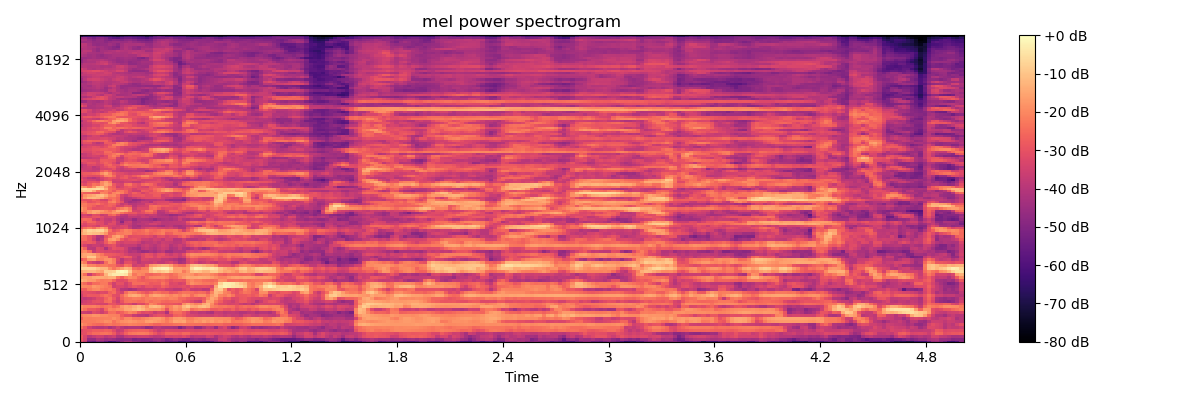

The table this chart was drawn from, first rows:
-3.030711174011230469e+01, -3.625336456298828125e+01, -5.298908615112304688e+01, -5.510120391845703125e+01, -4.874537658691406250e+01, -4.917945098876953125e+01, -5.434790802001953125e+01, -6.125079345703125000e+01, -5.918041992187500000e+01, -5.433282470703125000e+01, -4.756938171386718750e+01, -4.161182403564453125e+01, -4.155586242675781250e+01, -4.709122467041015625e+01, -4.883821105957031250e+01, -5.103042602539062500e+01, -5.129003906250000000e+01, -5.417521667480468750e+01, -5.157050323486328125e+01, -4.789747238159179688e+01, -5.088285827636718750e+01, -5.553003692626953125e+01, -5.600522613525390625e+01, -5.531883239746093750e+01
-2.820753097534179688e+01, -3.390179443359375000e+01, -4.624775695800781250e+01, -4.639563751220703125e+01, -4.151198196411132812e+01, -4.274486541748046875e+01, -4.558971786499023438e+01, -4.424203109741210938e+01, -4.587484359741210938e+01, -4.800223541259765625e+01, -4.834758758544921875e+01, -4.747859191894531250e+01, -4.733089447021484375e+01, -5.145724487304687500e+01, -4.972162628173828125e+01, -5.063568496704101562e+01, -5.042046356201171875e+01, -4.921881866455078125e+01, -4.597090148925781250e+01, -4.585363006591796875e+01, -4.788032531738281250e+01, -5.269831848144531250e+01, -5.048329544067382812e+01, -4.721735000610351562e+01
-2.725345802307128906e+01, -3.288292312622070312e+01, -3.967111968994140625e+01, -3.748305130004882812e+01, -3.500097656250000000e+01, -3.543492126464843750e+01, -3.893211364746093750e+01, -3.692424011230468750e+01, -3.550188064575195312e+01, -4.131794738769531250e+01, -4.196755981445312500e+01, -3.731211471557617188e+01, -3.596031188964843750e+01, -3.653360366821289062e+01, -3.546606826782226562e+01, -3.491841125488281250e+01, -3.503882217407226562e+01, -3.694828796386718750e+01, -3.916066741943359375e+01, -3.898146057128906250e+01, -3.712269210815429688e+01, -3.361504745483398438e+01, -3.468075180053710938e+01, -3.358257293701171875e+01
-3.066245651245117188e+01, -3.053173828125000000e+01, -2.725982284545898438e+01, -2.493671417236328125e+01, -2.484934616088867188e+01, -2.351260948181152344e+01, -2.330242729187011719e+01, -2.414965820312500000e+01, -2.783273315429687500e+01, -3.440999984741210938e+01, -3.183166694641113281e+01, -2.628046989440917969e+01, -2.328955650329589844e+01, -2.244008255004882812e+01, -2.185373497009277344e+01, -2.165504837036132812e+01, -2.234908676147460938e+01, -2.514107894897460938e+01, -2.874633216857910156e+01, -3.225490188598632812e+01, -3.054979705810546875e+01, -2.629021072387695312e+01, -2.628514289855957031e+01, -2.672418022155761719e+01
-3.190876579284667969e+01, -3.020500183105468750e+01, -2.937879562377929688e+01, -2.750523757934570312e+01, -2.780193901062011719e+01, -2.791551971435546875e+01, -2.666751861572265625e+01, -2.719569206237792969e+01, -3.157430458068847656e+01, -3.731230926513671875e+01, -3.576009368896484375e+01, -2.974412918090820312e+01, -2.751629257202148438e+01, -2.696147537231445312e+01, -2.637595939636230469e+01, -2.640405082702636719e+01, -2.664938354492187500e+01, -2.995267105102539062e+01, -3.360096359252929688e+01, -3.731076049804687500e+01, -3.479818725585937500e+01, -3.182368087768554688e+01, -3.246625518798828125e+01, -3.278540420532226562e+01
-2.333336830139160156e+01, -2.828219795227050781e+01, -3.527792739868164062e+01, -3.843939208984375000e+01, -3.982710266113281250e+01, -3.939130401611328125e+01, -3.836713409423828125e+01, -4.239655303955078125e+01, -3.924991607666015625e+01, -3.493258666992187500e+01, -3.927526473999023438e+01, -4.130640411376953125e+01, -4.036823272705078125e+01, -4.038386535644531250e+01, -4.034893035888671875e+01, -4.190010833740234375e+01, -4.707217788696289062e+01, -4.580936431884765625e+01, -4.024015808105468750e+01, -3.931335830688476562e+01, -4.171825408935546875e+01, -4.240286254882812500e+01, -4.212184143066406250e+01, -4.300976943969726562e+01
-1.828685951232910156e+01, -2.110796356201171875e+01, -2.288857269287109375e+01, -2.441539764404296875e+01, -2.541985702514648438e+01, -2.537416839599609375e+01, -2.366642570495605469e+01, -2.279980468750000000e+01, -2.421390533447265625e+01, -2.353079223632812500e+01, -2.206936645507812500e+01, -2.169770050048828125e+01, -2.080730056762695312e+01, -2.142355728149414062e+01, -2.216958427429199219e+01, -2.250684738159179688e+01, -2.241518592834472656e+01, -2.396324539184570312e+01, -2.611724853515625000e+01, -2.647511100769042969e+01, -2.489713287353515625e+01, -2.469759178161621094e+01, -2.440026092529296875e+01, -2.372518157958984375e+01
-2.199392509460449219e+01, -2.248010635375976562e+01, -2.214869308471679688e+01, -2.190176200866699219e+01, -2.094129562377929688e+01, -2.049238777160644531e+01, -1.863495254516601562e+01, -1.925246429443359375e+01, -2.389428329467773438e+01, -2.069064140319824219e+01, -1.897800827026367188e+01, -1.836462020874023438e+01, -1.735551452636718750e+01, -1.831385993957519531e+01, -1.942138099670410156e+01, -1.962635612487792969e+01, -1.607439422607421875e+01, -1.554795932769775391e+01, -1.677442169189453125e+01, -1.787095451354980469e+01, -1.947809410095214844e+01, -2.216298484802246094e+01, -1.921862602233886719e+01, -1.514402770996093750e+01
-2.663368606567382812e+01, -2.177470207214355469e+01, -2.213357353210449219e+01, -2.165617370605468750e+01, -2.131507492065429688e+01, -2.137014770507812500e+01, -2.106608772277832031e+01, -2.106798934936523438e+01, -1.897029495239257812e+01, -2.109511566162109375e+01, -2.424808311462402344e+01, -1.971455001831054688e+01, -1.957892990112304688e+01, -2.230217933654785156e+01, -2.297758674621582031e+01, -2.123262023925781250e+01, -1.958828735351562500e+01, -1.810099411010742188e+01, -1.688840484619140625e+01, -1.669806861877441406e+01, -1.878176498413085938e+01, -2.319502639770507812e+01, -2.043474388122558594e+01, -1.711217689514160156e+01
-2.163350677490234375e+01, -2.030066680908203125e+01, -1.950281906127929688e+01, -1.798905181884765625e+01, -1.832921791076660156e+01, -1.960110092163085938e+01, -1.967812919616699219e+01, -2.099781036376953125e+01, -2.119416999816894531e+01, -2.174366760253906250e+01, -2.796836853027343750e+01, -3.130836105346679688e+01, -3.154586982727050781e+01, -3.671944808959960938e+01, -3.866856765747070312e+01, -3.890557479858398438e+01, -4.058871459960937500e+01, -3.486398315429687500e+01, -3.145073509216308594e+01, -2.973216438293457031e+01, -3.020055770874023438e+01, -3.323749160766601562e+01, -3.269842529296875000e+01, -2.704103279113769531e+01
-3.484589385986328125e+01, -3.592462539672851562e+01, -3.692802429199218750e+01, -3.148495483398437500e+01, -3.308859252929687500e+01, -3.586689376831054688e+01, -3.164383888244628906e+01, -2.458678436279296875e+01, -2.427508163452148438e+01, -2.840003013610839844e+01, -2.666116714477539062e+01, -2.335751533508300781e+01, -2.055120658874511719e+01, -2.244048690795898438e+01, -2.815748405456542969e+01, -3.195341110229492188e+01, -3.089288330078125000e+01, -3.215249252319335938e+01, -3.660019683837890625e+01, -3.402458190917968750e+01, -3.457525634765625000e+01, -4.209183883666992188e+01, -2.792228889465332031e+01, -2.427556610107421875e+01
-2.055439758300781250e+01, -2.417169761657714844e+01, -2.827556228637695312e+01, -2.845731353759765625e+01, -3.047313690185546875e+01, -3.440913391113281250e+01, -2.533624649047851562e+01, -2.062013816833496094e+01, -2.127391815185546875e+01, -1.940336608886718750e+01, -1.886813354492187500e+01, -1.515192604064941406e+01, -1.499532413482666016e+01, -1.229181385040283203e+01, -1.008750343322753906e+01, -1.247942352294921875e+01, -1.630072593688964844e+01, -1.775448608398437500e+01, -1.818282699584960938e+01, -1.798238754272460938e+01, -2.110293579101562500e+01, -3.003439331054687500e+01, -2.094546699523925781e+01, -1.798773574829101562e+01
-1.884110450744628906e+01, -2.137286758422851562e+01, -2.176170539855957031e+01, -2.105232238769531250e+01, -2.270879745483398438e+01, -2.478211784362792969e+01, -2.339102554321289062e+01, -2.239139366149902344e+01, -2.595527458190917969e+01, -2.361167907714843750e+01, -1.767966461181640625e+01, -1.508673286437988281e+01, -1.641749572753906250e+01, -1.384217262268066406e+01, -1.155510520935058594e+01, -1.421121406555175781e+01, -1.882493782043457031e+01, -1.237219142913818359e+01, -1.118340873718261719e+01, -1.265044975280761719e+01, -1.641480827331542969e+01, -2.292080879211425781e+01, -2.077622222900390625e+01, -1.654573822021484375e+01
-3.358625793457031250e+01, -3.364007568359375000e+01, -3.242655563354492188e+01, -3.212607192993164062e+01, -3.374716186523437500e+01, -3.387017440795898438e+01, -3.409310531616210938e+01, -2.912633514404296875e+01, -2.996751785278320312e+01, -3.279594039916992188e+01, -3.291604232788085938e+01, -3.064996528625488281e+01, -3.230465316772460938e+01, -3.651472473144531250e+01, -3.174984741210937500e+01, -3.237959289550781250e+01, -2.750252914428710938e+01, -2.007257461547851562e+01, -2.259268569946289062e+01, -2.640258979797363281e+01, -2.850496864318847656e+01, -2.864367866516113281e+01, -2.856781578063964844e+01, -2.998709487915039062e+01
-3.760051345825195312e+01, -3.499143600463867188e+01, -3.372386169433593750e+01, -3.038654708862304688e+01, -2.998075103759765625e+01, -3.112062454223632812e+01, -2.517095184326171875e+01, -2.382193946838378906e+01, -3.154970169067382812e+01, -3.565132522583007812e+01, -2.963500976562500000e+01, -2.425977516174316406e+01, -2.349451255798339844e+01, -2.428866386413574219e+01, -2.558616065979003906e+01, -2.496720123291015625e+01, -2.204981422424316406e+01, -2.463850021362304688e+01, -2.289726829528808594e+01, -2.290491485595703125e+01, -2.523826980590820312e+01, -2.578999710083007812e+01, -2.502046775817871094e+01, -2.455759048461914062e+01
-3.677265167236328125e+01, -3.826373291015625000e+01, -3.661859130859375000e+01, -3.476975250244140625e+01, -3.131210899353027344e+01, -3.134756469726562500e+01, -2.626269531250000000e+01, -2.283226013183593750e+01, -2.833860015869140625e+01, -3.421881103515625000e+01, -2.698477554321289062e+01, -2.347938537597656250e+01, -2.323310279846191406e+01, -2.163734626770019531e+01, -2.202390480041503906e+01, -2.404964828491210938e+01, -2.165515899658203125e+01, -2.109982872009277344e+01, -2.217544174194335938e+01, -2.105258560180664062e+01, -2.154076766967773438e+01, -2.231096839904785156e+01, -2.067959976196289062e+01, -2.138308715820312500e+01
-3.480875396728515625e+01, -3.006529235839843750e+01, -2.819188117980957031e+01, -2.864014244079589844e+01, -2.869857406616210938e+01, -2.591149139404296875e+01, -2.346545410156250000e+01, -2.557028770446777344e+01, -3.053727912902832031e+01, -3.171348571777343750e+01, -2.548606872558593750e+01, -1.984027481079101562e+01, -1.482256603240966797e+01, -1.343689155578613281e+01, -1.483362483978271484e+01, -1.845203399658203125e+01, -2.280563354492187500e+01, -1.711804008483886719e+01, -1.467706012725830078e+01, -1.523977947235107422e+01, -1.675037765502929688e+01, -1.856510162353515625e+01, -2.081536483764648438e+01, -1.883838653564453125e+01
-3.273170471191406250e+01, -3.021840476989746094e+01, -3.102332305908203125e+01, -3.187326812744140625e+01, -3.346154785156250000e+01, -3.173975753784179688e+01, -3.240169906616210938e+01, -2.664269828796386719e+01, -2.455856704711914062e+01, -3.153512573242187500e+01, -3.477633666992187500e+01, -2.497190856933593750e+01, -1.995094490051269531e+01, -2.101989364624023438e+01, -2.425514411926269531e+01, -2.716795730590820312e+01, -2.910861396789550781e+01, -2.607597160339355469e+01, -2.235620117187500000e+01, -2.356306838989257812e+01, -2.574148559570312500e+01, -2.537657546997070312e+01, -2.956304359436035156e+01, -2.781405639648437500e+01
-2.679346847534179688e+01, -2.723090362548828125e+01, -2.245388031005859375e+01, -2.013008117675781250e+01, -1.940571594238281250e+01, -2.252039337158203125e+01, -2.382426071166992188e+01, -2.259779739379882812e+01, -2.563433456420898438e+01, -3.324095535278320312e+01, -3.949851989746093750e+01, -4.036060333251953125e+01, -4.307028198242187500e+01, -4.128261566162109375e+01, -3.746905136108398438e+01, -3.611019897460937500e+01, -3.557846832275390625e+01, -3.549203109741210938e+01, -3.647449493408203125e+01, -3.272486495971679688e+01, -3.285737609863281250e+01, -3.646748352050781250e+01, -3.631877136230468750e+01, -3.905700683593750000e+01
-1.976120376586914062e+01, -2.037230300903320312e+01, -2.066844177246093750e+01, -1.744551467895507812e+01, -1.868784332275390625e+01, -2.047344589233398438e+01, -2.202543258666992188e+01, -2.409819793701171875e+01, -3.495896148681640625e+01, -3.311305999755859375e+01, -3.304171752929687500e+01, -3.513919067382812500e+01, -3.174126052856445312e+01, -2.893711280822753906e+01, -3.107350921630859375e+01, -3.317593002319335938e+01, -2.947791671752929688e+01, -2.922959327697753906e+01, -3.105779647827148438e+01, -3.084403228759765625e+01, -2.650051689147949219e+01, -2.851581573486328125e+01, -3.163110351562500000e+01, -3.228583526611328125e+01
-2.210755538940429688e+01, -2.531030845642089844e+01, -2.907220649719238281e+01, -2.477992820739746094e+01, -2.466587638854980469e+01, -2.236631965637207031e+01, -2.232697486877441406e+01, -2.847788619995117188e+01, -3.492351531982421875e+01, -3.013157081604003906e+01, -3.010284996032714844e+01, -3.472596740722656250e+01, -3.112275505065917969e+01, -2.458267211914062500e+01, -2.495745086669921875e+01, -2.428168678283691406e+01, -2.601553153991699219e+01, -2.864403915405273438e+01, -2.763699722290039062e+01, -2.784839439392089844e+01, -2.331167030334472656e+01, -2.655305099487304688e+01, -3.268224334716796875e+01, -3.169735717773437500e+01
-1.275312995910644531e+01, -1.481978034973144531e+01, -1.714494705200195312e+01, -1.741753387451171875e+01, -2.066119575500488281e+01, -2.249895286560058594e+01, -2.161206436157226562e+01, -2.133713912963867188e+01, -2.611877059936523438e+01, -3.206627273559570312e+01, -3.194378089904785156e+01, -3.095530128479003906e+01, -2.553724098205566406e+01, -2.473501205444335938e+01, -2.682987785339355469e+01, -2.750877380371093750e+01, -2.674664688110351562e+01, -2.652556228637695312e+01, -2.590208625793457031e+01, -2.697790145874023438e+01, -2.544076919555664062e+01, -2.787386131286621094e+01, -3.065348625183105469e+01, -2.875448036193847656e+01
-1.670604896545410156e+01, -1.621488952636718750e+01, -1.632360076904296875e+01, -1.455339717864990234e+01, -1.390972709655761719e+01, -1.424224853515625000e+01, -1.520711898803710938e+01, -1.323855686187744141e+01, -1.322052955627441406e+01, -2.242108917236328125e+01, -2.668565940856933594e+01, -2.169652175903320312e+01, -1.883769989013671875e+01, -2.048735809326171875e+01, -2.479023742675781250e+01, -2.888060760498046875e+01, -2.388093566894531250e+01, -2.049670600891113281e+01, -1.993776893615722656e+01, -1.919602775573730469e+01, -1.908289718627929688e+01, -2.123998832702636719e+01, -2.476774978637695312e+01, -2.432277679443359375e+01
-1.822660255432128906e+01, -2.414459991455078125e+01, -3.677576446533203125e+01, -2.963098907470703125e+01, -2.587492942810058594e+01, -2.297799301147460938e+01, -1.251511955261230469e+01, -5.967451095581054688e+00, -3.438282012939453125e+00, -2.991287231445312500e+00, -3.100210189819335938e+00, -4.907516479492187500e+00, -1.379540729522705078e+01, -2.291539192199707031e+01, -1.955117607116699219e+01, -2.101867103576660156e+01, -2.540231513977050781e+01, -2.644683456420898438e+01, -2.482421684265136719e+01, -2.418457603454589844e+01, -2.186970138549804688e+01, -2.293986320495605469e+01, -2.517426872253417969e+01, -2.293927764892578125e+01
-1.434415149688720703e+01, -1.288866996765136719e+01, -1.217350578308105469e+01, -1.185330581665039062e+01, -1.412515068054199219e+01, -1.578245544433593750e+01, -8.270116806030273438e+00, -8.378961563110351562e+00, -7.351779937744140625e+00, -2.172252655029296875e+00, 0.000000000000000000e+00, -1.399057388305664062e+00, -8.762319564819335938e+00, -1.881625747680664062e+01, -2.024405097961425781e+01, -1.949390411376953125e+01, -1.922189712524414062e+01, -1.126560783386230469e+01, -8.320003509521484375e+00, -1.043522453308105469e+01, -8.532449722290039062e+00, -7.122125625610351562e+00, -1.146819782257080078e+01, -1.615874099731445312e+01
-6.456386566162109375e+00, -7.244729995727539062e+00, -7.174715042114257812e+00, -7.216035842895507812e+00, -9.946744918823242188e+00, -1.209115028381347656e+01, -1.246695613861083984e+01, -1.898363494873046875e+01, -2.327112388610839844e+01, -1.900930976867675781e+01, -1.580779266357421875e+01, -1.192722988128662109e+01, -1.398284912109375000e+01, -2.493537521362304688e+01, -2.676342201232910156e+01, -2.178529357910156250e+01, -2.112152099609375000e+01, -9.462783813476562500e+00, -4.098733901977539062e+00, -3.085102081298828125e+00, -1.558610916137695312e+00, -1.665857315063476562e+00, -6.372653961181640625e+00, -1.615078735351562500e+01
-1.127344799041748047e+01, -1.434103012084960938e+01, -2.001504135131835938e+01, -2.082118797302246094e+01, -2.314717483520507812e+01, -2.193022537231445312e+01, -2.214586067199707031e+01, -2.430990600585937500e+01, -2.429308700561523438e+01, -2.918928718566894531e+01, -3.093316078186035156e+01, -2.357909393310546875e+01, -2.522221755981445312e+01, -3.536067199707031250e+01, -3.353121185302734375e+01, -3.498168945312500000e+01, -2.854154777526855469e+01, -1.775876617431640625e+01, -1.573405075073242188e+01, -1.389883232116699219e+01, -1.195575332641601562e+01, -1.247605991363525391e+01, -1.602159500122070312e+01, -2.270663452148437500e+01
-1.868411254882812500e+01, -2.166623497009277344e+01, -3.242631912231445312e+01, -3.555335998535156250e+01, -3.789073944091796875e+01, -3.545237350463867188e+01, -2.407393455505371094e+01, -1.793034934997558594e+01, -2.128886413574218750e+01, -3.454934692382812500e+01, -3.932978057861328125e+01, -3.098928070068359375e+01, -3.037947463989257812e+01, -3.463375091552734375e+01, -3.931859588623046875e+01, -3.613714218139648438e+01, -3.601272583007812500e+01, -3.686309051513671875e+01, -3.465770721435546875e+01, -3.779939270019531250e+01, -3.807770919799804688e+01, -3.530378723144531250e+01, -3.333169174194335938e+01, -3.657329177856445312e+01
-2.835873794555664062e+01, -2.495829200744628906e+01, -1.688942718505859375e+01, -1.583965587615966797e+01, -2.150815963745117188e+01, -2.108310127258300781e+01, -1.815694427490234375e+01, -1.805092239379882812e+01, -2.216840553283691406e+01, -3.230739212036132812e+01, -3.983110809326171875e+01, -3.455382919311523438e+01, -3.363155746459960938e+01, -3.759510803222656250e+01, -3.956060028076171875e+01, -3.323719787597656250e+01, -3.391520309448242188e+01, -3.544786071777343750e+01, -3.536749267578125000e+01, -3.528686904907226562e+01, -3.807532501220703125e+01, -3.839924621582031250e+01, -3.943352890014648438e+01, -4.150065231323242188e+01
-1.540667915344238281e+01, -1.580408859252929688e+01, -9.329317092895507812e+00, -9.331167221069335938e+00, -1.791581153869628906e+01, -2.038333129882812500e+01, -2.029957962036132812e+01, -2.934466171264648438e+01, -3.137810134887695312e+01, -3.261817550659179688e+01, -2.969187355041503906e+01, -2.708051300048828125e+01, -2.836326789855957031e+01, -3.550309753417968750e+01, -3.967255020141601562e+01, -3.284486389160156250e+01, -2.915008544921875000e+01, -2.930001068115234375e+01, -3.317862701416015625e+01, -2.996356582641601562e+01, -3.186315536499023438e+01, -3.190480613708496094e+01, -3.291867065429687500e+01, -3.359999084472656250e+01
-1.669062042236328125e+01, -1.509444904327392578e+01, -1.392919540405273438e+01, -1.551457214355468750e+01, -1.943246650695800781e+01, -2.296665573120117188e+01, -2.726764297485351562e+01, -2.794410133361816406e+01, -2.857192993164062500e+01, -2.977577400207519531e+01, -3.121791839599609375e+01, -3.393740081787109375e+01, -3.634141921997070312e+01, -3.655279922485351562e+01, -3.680822753906250000e+01, -3.270912170410156250e+01, -2.950345802307128906e+01, -3.104244232177734375e+01, -3.428891372680664062e+01, -3.051863098144531250e+01, -2.994579696655273438e+01, -3.421315002441406250e+01, -3.666535186767578125e+01, -3.369276046752929688e+01
-2.091443634033203125e+01, -1.911288452148437500e+01, -2.472895240783691406e+01, -3.695227813720703125e+01, -3.234061050415039062e+01, -3.223997116088867188e+01, -3.384930419921875000e+01, -3.292125701904296875e+01, -3.398609161376953125e+01, -3.487937927246093750e+01, -3.320009994506835938e+01, -3.612383651733398438e+01, -4.119294357299804688e+01, -3.988445281982421875e+01, -4.274367141723632812e+01, -4.580603027343750000e+01, -4.438012695312500000e+01, -4.127065277099609375e+01, -4.366611480712890625e+01, -4.024356842041015625e+01, -3.811394119262695312e+01, -4.428677368164062500e+01, -4.465229797363281250e+01, -4.078958892822265625e+01
-2.150939369201660156e+01, -2.611977195739746094e+01, -3.862610244750976562e+01, -3.908716583251953125e+01, -3.209260940551757812e+01, -3.349004364013671875e+01, -4.199645614624023438e+01, -3.429422378540039062e+01, -2.976696586608886719e+01, -3.115367126464843750e+01, -3.130051612854003906e+01, -3.561608886718750000e+01, -4.097363281250000000e+01, -4.286222076416015625e+01, -4.527973937988281250e+01, -3.891827392578125000e+01, -3.710477447509765625e+01, -3.987459564208984375e+01, -4.168537902832031250e+01, -3.790991973876953125e+01, -3.566785049438476562e+01, -3.747423934936523438e+01, -4.247681045532226562e+01, -4.037164306640625000e+01
-3.034869575500488281e+01, -3.426639938354492188e+01, -3.782388687133789062e+01, -3.603305816650390625e+01, -3.644936370849609375e+01, -3.797933578491210938e+01, -3.378345489501953125e+01, -3.129549789428710938e+01, -2.991624641418457031e+01, -3.499408721923828125e+01, -3.755660247802734375e+01, -3.642464828491210938e+01, -3.691272735595703125e+01, -3.707725906372070312e+01, -4.092972183227539062e+01, -3.743035507202148438e+01, -3.534715270996093750e+01, -3.794126510620117188e+01, -3.970108032226562500e+01, -3.688441467285156250e+01, -3.414077758789062500e+01, -3.562619018554687500e+01, -4.043990325927734375e+01, -3.812307357788085938e+01
-2.782909965515136719e+01, -2.924964332580566406e+01, -2.787585449218750000e+01, -2.985924720764160156e+01, -3.630132293701171875e+01, -3.474732208251953125e+01, -2.809077453613281250e+01, -2.203534317016601562e+01, -2.473906707763671875e+01, -3.288421249389648438e+01, -3.483145141601562500e+01, -3.299061584472656250e+01, -3.308129119873046875e+01, -3.289883804321289062e+01, -3.501781463623046875e+01, -3.973089599609375000e+01, -3.806538009643554688e+01, -3.816867828369140625e+01, -3.651609802246093750e+01, -3.856902313232421875e+01, -3.532715225219726562e+01, -3.631349563598632812e+01, -3.719080734252929688e+01, -3.928860473632812500e+01
-2.494128799438476562e+01, -2.449829673767089844e+01, -2.844918823242187500e+01, -3.481319046020507812e+01, -4.260115814208984375e+01, -3.886735534667968750e+01, -2.700793075561523438e+01, -1.739034271240234375e+01, -1.545416927337646484e+01, -1.946032714843750000e+01, -2.775188446044921875e+01, -3.212623214721679688e+01, -2.996554756164550781e+01, -2.887794113159179688e+01, -3.106118011474609375e+01, -3.515293884277343750e+01, -3.536384201049804688e+01, -3.698709106445312500e+01, -3.437240219116210938e+01, -3.512317657470703125e+01, -3.793367004394531250e+01, -3.381686782836914062e+01, -3.435070037841796875e+01, -4.026895523071289062e+01
-2.312981796264648438e+01, -2.464408874511718750e+01, -2.894879531860351562e+01, -3.332961273193359375e+01, -4.081617355346679688e+01, -4.082547378540039062e+01, -2.996563529968261719e+01, -2.527923011779785156e+01, -1.735328674316406250e+01, -1.469478225708007812e+01, -1.857788276672363281e+01, -2.629729843139648438e+01, -3.172491073608398438e+01, -3.076890182495117188e+01, -3.039125823974609375e+01, -3.150076293945312500e+01, -3.034299087524414062e+01, -3.192925262451171875e+01, -3.536199188232421875e+01, -3.102864456176757812e+01, -3.004612541198730469e+01, -3.389160156250000000e+01, -3.163964843750000000e+01, -3.176134490966796875e+01
-1.591155338287353516e+01, -1.229644966125488281e+01, -9.978778839111328125e+00, -1.095532417297363281e+01, -1.126822566986083984e+01, -1.321204757690429688e+01, -1.798632049560546875e+01, -2.661802291870117188e+01, -2.621446418762207031e+01, -2.248056030273437500e+01, -2.253723335266113281e+01, -2.120298576354980469e+01, -2.140038299560546875e+01, -2.670840644836425781e+01, -2.565479278564453125e+01, -2.523387527465820312e+01, -2.355102157592773438e+01, -2.639974212646484375e+01, -2.455822372436523438e+01, -2.319356155395507812e+01, -2.141626930236816406e+01, -2.765698051452636719e+01, -2.709557533264160156e+01, -2.303182601928710938e+01
-1.808093452453613281e+01, -1.086792564392089844e+01, -7.461801528930664062e+00, -8.289798736572265625e+00, -7.118078231811523438e+00, -7.057132720947265625e+00, -1.233543777465820312e+01, -2.375919723510742188e+01, -3.014076042175292969e+01, -2.792154121398925781e+01, -2.378815269470214844e+01, -2.079647254943847656e+01, -2.201025581359863281e+01, -2.528302192687988281e+01, -2.643677520751953125e+01, -2.473855781555175781e+01, -2.184391021728515625e+01, -2.492285537719726562e+01, -2.582527160644531250e+01, -2.436976051330566406e+01, -2.159100341796875000e+01, -2.374326133728027344e+01, -2.370254516601562500e+01, -2.271487808227539062e+01
-2.819954109191894531e+01, -2.423316955566406250e+01, -2.186895179748535156e+01, -2.489627456665039062e+01, -1.906750297546386719e+01, -1.618637275695800781e+01, -1.996509170532226562e+01, -3.193679809570312500e+01, -3.631807708740234375e+01, -3.431689453125000000e+01, -3.328902053833007812e+01, -3.155673980712890625e+01, -3.602879714965820312e+01, -4.182218170166015625e+01, -4.046224212646484375e+01, -3.650844192504882812e+01, -3.292144012451171875e+01, -3.142563819885253906e+01, -3.177607345581054688e+01, -3.400513076782226562e+01, -3.442060470581054688e+01, -3.567019653320312500e+01, -3.416556930541992188e+01, -3.717605209350585938e+01
-3.393630599975585938e+01, -3.329138565063476562e+01, -3.117604827880859375e+01, -3.252616119384765625e+01, -3.513861083984375000e+01, -3.113592529296875000e+01, -3.070498466491699219e+01, -3.322364044189453125e+01, -3.430505752563476562e+01, -3.575374603271484375e+01, -3.272846984863281250e+01, -3.266949844360351562e+01, -3.832003021240234375e+01, -4.232530212402343750e+01, -4.374168395996093750e+01, -3.966061401367187500e+01, -3.975990676879882812e+01, -4.023600769042968750e+01, -4.054184722900390625e+01, -4.220373916625976562e+01, -4.365321350097656250e+01, -3.963636779785156250e+01, -3.867597579956054688e+01, -4.200611877441406250e+01
-3.028921318054199219e+01, -3.280546951293945312e+01, -2.974576568603515625e+01, -2.914874839782714844e+01, -3.163736724853515625e+01, -3.178520202636718750e+01, -3.631792449951171875e+01, -3.137911605834960938e+01, -3.156963729858398438e+01, -3.816860198974609375e+01, -4.024358749389648438e+01, -3.561581420898437500e+01, -3.665878677368164062e+01, -4.147024536132812500e+01, -3.916096496582031250e+01, -3.912259674072265625e+01, -3.750175094604492188e+01, -3.464741516113281250e+01, -3.462676239013671875e+01, -3.670615386962890625e+01, -3.933672332763671875e+01, -3.919984436035156250e+01, -3.903433609008789062e+01, -3.873973083496093750e+01
-2.641483306884765625e+01, -2.956210136413574219e+01, -2.535591506958007812e+01, -2.657430648803710938e+01, -3.155563735961914062e+01, -3.210449218750000000e+01, -3.640355300903320312e+01, -3.518441772460937500e+01, -3.135398292541503906e+01, -3.759479141235351562e+01, -4.794763946533203125e+01, -3.679400253295898438e+01, -3.524993133544921875e+01, -4.207827758789062500e+01, -4.118037033081054688e+01, -3.846678924560546875e+01, -3.882375717163085938e+01, -4.004828262329101562e+01, -3.671156311035156250e+01, -3.582052612304687500e+01, -3.920547866821289062e+01, -3.928064727783203125e+01, -3.857745361328125000e+01, -3.812277603149414062e+01
-2.621216964721679688e+01, -2.463267135620117188e+01, -2.539647674560546875e+01, -3.325634765625000000e+01, -3.751670074462890625e+01, -3.337009429931640625e+01, -3.713726043701171875e+01, -3.783673095703125000e+01, -3.428168106079101562e+01, -4.003619003295898438e+01, -4.420611572265625000e+01, -4.176610565185546875e+01, -4.122715759277343750e+01, -4.611907196044921875e+01, -4.113558959960937500e+01, -4.128628158569335938e+01, -4.202795791625976562e+01, -4.371961212158203125e+01, -4.773184204101562500e+01, -4.405457305908203125e+01, -4.194017410278320312e+01, -4.116395568847656250e+01, -4.268721771240234375e+01, -4.076919174194335938e+01
-3.322463989257812500e+01, -3.166573524475097656e+01, -3.205406188964843750e+01, -2.951399993896484375e+01, -2.908209991455078125e+01, -3.179539871215820312e+01, -3.479553604125976562e+01, -3.404689788818359375e+01, -3.420441436767578125e+01, -3.838179016113281250e+01, -4.119121932983398438e+01, -4.115740203857421875e+01, -3.780311203002929688e+01, -3.792356872558593750e+01, -3.892953109741210938e+01, -3.577677536010742188e+01, -3.668388366699218750e+01, -3.996854782104492188e+01, -3.822519683837890625e+01, -3.985685729980468750e+01, -3.943032836914062500e+01, -3.952759170532226562e+01, -4.175079727172851562e+01, -3.954047012329101562e+01
-3.506445312500000000e+01, -3.436235046386718750e+01, -3.684321975708007812e+01, -3.112152671813964844e+01, -3.166124534606933594e+01, -3.660092163085937500e+01, -3.491969299316406250e+01, -2.710437965393066406e+01, -2.484959793090820312e+01, -3.128296089172363281e+01, -3.806087875366210938e+01, -3.949702072143554688e+01, -3.468196868896484375e+01, -3.425553894042968750e+01, -3.668758773803710938e+01, -3.623280334472656250e+01, -3.870787048339843750e+01, -3.673529815673828125e+01, -3.724839782714843750e+01, -4.052888870239257812e+01, -4.136016845703125000e+01, -4.250798416137695312e+01, -4.596477127075195312e+01, -4.502104949951171875e+01
-2.770409774780273438e+01, -2.453886413574218750e+01, -1.765768814086914062e+01, -1.486779594421386719e+01, -1.689718246459960938e+01, -2.045173263549804688e+01, -2.099476051330566406e+01, -2.097519683837890625e+01, -1.817382812500000000e+01, -1.899877166748046875e+01, -2.328208732604980469e+01, -2.639684867858886719e+01, -2.856279373168945312e+01, -2.878369522094726562e+01, -3.237696456909179688e+01, -3.081244850158691406e+01, -2.741944503784179688e+01, -2.654527854919433594e+01, -3.111667633056640625e+01, -4.004146575927734375e+01, -4.012931060791015625e+01, -3.627849960327148438e+01, -3.306260681152343750e+01, -3.179177856445312500e+01
-1.841816520690917969e+01, -2.113708877563476562e+01, -1.806702804565429688e+01, -1.491985893249511719e+01, -1.484319114685058594e+01, -1.724416351318359375e+01, -2.042235755920410156e+01, -2.373401641845703125e+01, -1.934110641479492188e+01, -1.389025688171386719e+01, -1.274133491516113281e+01, -1.429333496093750000e+01, -2.082010459899902344e+01, -3.346060180664062500e+01, -3.414163970947265625e+01, -2.918117904663085938e+01, -2.310411262512207031e+01, -2.216132354736328125e+01, -2.787675666809082031e+01, -3.908970642089843750e+01, -3.793628311157226562e+01, -3.319947433471679688e+01, -2.699565505981445312e+01, -2.743346595764160156e+01
-1.689597702026367188e+01, -2.071514511108398438e+01, -2.670643424987792969e+01, -3.015669250488281250e+01, -2.995045280456542969e+01, -2.922667694091796875e+01, -2.848836517333984375e+01, -2.922811698913574219e+01, -3.098689460754394531e+01, -2.497180557250976562e+01, -2.176747131347656250e+01, -1.926564598083496094e+01, -2.282025909423828125e+01, -3.665563583374023438e+01, -3.231547546386718750e+01, -3.221806335449218750e+01, -3.247263336181640625e+01, -2.546525955200195312e+01, -2.420576667785644531e+01, -2.809586143493652344e+01, -3.234391784667968750e+01, -3.063389015197753906e+01, -3.040332794189453125e+01, -3.168981933593750000e+01
-2.083912849426269531e+01, -2.262669944763183594e+01, -2.523762130737304688e+01, -2.746041107177734375e+01, -3.072422218322753906e+01, -2.992338371276855469e+01, -2.810061073303222656e+01, -2.623662185668945312e+01, -2.823708724975585938e+01, -3.407693099975585938e+01, -3.426863098144531250e+01, -2.984381484985351562e+01, -3.121934318542480469e+01, -3.922617721557617188e+01, -3.561975479125976562e+01, -3.485399246215820312e+01, -3.344751358032226562e+01, -2.477889060974121094e+01, -2.342093658447265625e+01, -2.520658493041992188e+01, -2.703059768676757812e+01, -2.675553321838378906e+01, -2.864939117431640625e+01, -2.975600624084472656e+01
-2.245439147949218750e+01, -2.207499313354492188e+01, -2.511649513244628906e+01, -2.521963691711425781e+01, -2.339613151550292969e+01, -2.714464378356933594e+01, -2.882025909423828125e+01, -2.565381050109863281e+01, -2.607291793823242188e+01, -3.149851417541503906e+01, -3.689310455322265625e+01, -3.531502151489257812e+01, -3.991412734985351562e+01, -3.982609558105468750e+01, -3.819020843505859375e+01, -3.750842285156250000e+01, -3.311330413818359375e+01, -3.128993225097656250e+01, -3.387458419799804688e+01, -3.132192420959472656e+01, -3.081804275512695312e+01, -3.123180961608886719e+01, -2.889624214172363281e+01, -2.811819267272949219e+01
-2.515669822692871094e+01, -2.608689498901367188e+01, -3.087161636352539062e+01, -2.920849990844726562e+01, -2.710752105712890625e+01, -2.913670921325683594e+01, -2.989331626892089844e+01, -2.237029647827148438e+01, -2.024872970581054688e+01, -2.594485664367675781e+01, -3.087337493896484375e+01, -4.097972106933593750e+01, -4.421656417846679688e+01, -4.271981811523437500e+01, -4.056879425048828125e+01, -3.680316925048828125e+01, -3.718974685668945312e+01, -4.090598297119140625e+01, -3.379572296142578125e+01, -3.269570922851562500e+01, -3.270928573608398438e+01, -3.215222167968750000e+01, -3.504620361328125000e+01, -3.898274230957031250e+01
-2.944001388549804688e+01, -3.047643280029296875e+01, -3.003291511535644531e+01, -2.683862686157226562e+01, -2.904683494567871094e+01, -3.367960357666015625e+01, -3.467533493041992188e+01, -2.734308624267578125e+01, -2.278081893920898438e+01, -2.637457466125488281e+01, -3.480298614501953125e+01, -4.143551635742187500e+01, -4.131823730468750000e+01, -4.660354995727539062e+01, -4.559470367431640625e+01, -4.243199157714843750e+01, -4.024787139892578125e+01, -3.977485656738281250e+01, -3.945802688598632812e+01, -3.807217025756835938e+01, -3.763354110717773438e+01, -4.331906509399414062e+01, -4.541754531860351562e+01, -4.503988647460937500e+01
-2.486866950988769531e+01, -1.666020011901855469e+01, -1.269021224975585938e+01, -1.180248355865478516e+01, -1.281551742553710938e+01, -1.516355609893798828e+01, -2.001225662231445312e+01, -2.413735961914062500e+01, -2.355243301391601562e+01, -2.653167343139648438e+01, -3.532514190673828125e+01, -4.079149627685546875e+01, -3.963398742675781250e+01, -3.714374923706054688e+01, -3.412942504882812500e+01, -3.160635948181152344e+01, -3.096296882629394531e+01, -3.104599952697753906e+01, -3.115876388549804688e+01, -3.012847709655761719e+01, -3.412728118896484375e+01, -3.678049850463867188e+01, -3.695150375366210938e+01, -3.985284423828125000e+01
-2.722305107116699219e+01, -1.895887184143066406e+01, -1.606788635253906250e+01, -1.466875457763671875e+01, -1.167619895935058594e+01, -1.081908988952636719e+01, -1.470636177062988281e+01, -2.090526580810546875e+01, -1.964652442932128906e+01, -2.464674949645996094e+01, -3.430841827392578125e+01, -3.714994430541992188e+01, -3.236592864990234375e+01, -2.937542343139648438e+01, -2.924193572998046875e+01, -2.832749748229980469e+01, -3.075048446655273438e+01, -3.039925765991210938e+01, -2.776600074768066406e+01, -2.774677467346191406e+01, -3.447970962524414062e+01, -3.306840515136718750e+01, -3.034424018859863281e+01, -3.308803558349609375e+01
-2.455879592895507812e+01, -2.703558349609375000e+01, -2.749266815185546875e+01, -2.862878990173339844e+01, -2.945172119140625000e+01, -2.051778030395507812e+01, -2.181771850585937500e+01, -2.659005546569824219e+01, -2.088824844360351562e+01, -1.896257209777832031e+01, -2.145451736450195312e+01, -2.628631591796875000e+01, -3.129978752136230469e+01, -2.682842063903808594e+01, -2.921396636962890625e+01, -3.387506484985351562e+01, -3.106958198547363281e+01, -2.837859344482421875e+01, -2.772979927062988281e+01, -2.717781639099121094e+01, -2.769017028808593750e+01, -3.005881881713867188e+01, -3.153456115722656250e+01, -3.462350463867187500e+01
-1.188122367858886719e+01, -9.102762222290039062e+00, -8.592565536499023438e+00, -1.411081027984619141e+01, -2.275960540771484375e+01, -2.466916656494140625e+01, -2.167617797851562500e+01, -2.435583877563476562e+01, -2.824589538574218750e+01, -2.320760154724121094e+01, -2.257220649719238281e+01, -2.612706565856933594e+01, -3.126480102539062500e+01, -3.535676956176757812e+01, -3.583191299438476562e+01, -2.747701263427734375e+01, -2.814122962951660156e+01, -3.063542938232421875e+01, -2.649698829650878906e+01, -2.259673881530761719e+01, -1.768484497070312500e+01, -1.452354621887207031e+01, -1.668120574951171875e+01, -2.232735252380371094e+01
-6.008235931396484375e+00, -5.308036804199218750e+00, -6.509561538696289062e+00, -6.211914062500000000e+00, -5.609468460083007812e+00, -7.297904968261718750e+00, -1.345119476318359375e+01, -2.377574920654296875e+01, -2.582482337951660156e+01, -2.989731788635253906e+01, -3.091430664062500000e+01, -2.931275177001953125e+01, -3.080473709106445312e+01, -3.449333953857421875e+01, -3.167720413208007812e+01, -3.096218299865722656e+01, -3.075891876220703125e+01, -2.796544265747070312e+01, -2.466903686523437500e+01, -2.193648719787597656e+01, -1.911951065063476562e+01, -1.702935028076171875e+01, -1.895195007324218750e+01, -2.415053367614746094e+01
-1.636214065551757812e+01, -1.940291404724121094e+01, -2.462443733215332031e+01, -1.876902580261230469e+01, -1.141990470886230469e+01, -1.081861114501953125e+01, -1.783446502685546875e+01, -2.490617179870605469e+01, -2.722646522521972656e+01, -3.515786743164062500e+01, -3.340692138671875000e+01, -2.950926971435546875e+01, -2.756681251525878906e+01, -2.957225990295410156e+01, -3.163498878479003906e+01, -3.386848831176757812e+01, -3.451251602172851562e+01, -2.845918273925781250e+01, -2.757448387145996094e+01, -2.973922157287597656e+01, -3.133740043640136719e+01, -3.607922744750976562e+01, -3.787051391601562500e+01, -3.786636734008789062e+01
-2.877409553527832031e+01, -3.158894348144531250e+01, -2.757871246337890625e+01, -2.322608566284179688e+01, -2.487711906433105469e+01, -1.938871765136718750e+01, -1.472575187683105469e+01, -1.783826446533203125e+01, -2.828180885314941406e+01, -3.250887298583984375e+01, -3.389041137695312500e+01, -2.449363327026367188e+01, -2.301153945922851562e+01, -2.847923469543457031e+01, -3.116863250732421875e+01, -2.527345657348632812e+01, -2.340129852294921875e+01, -2.546709442138671875e+01, -2.927493667602539062e+01, -3.459731292724609375e+01, -3.393166732788085938e+01, -3.596592712402343750e+01, -3.634988784790039062e+01, -4.207482528686523438e+01
-3.276940155029296875e+01, -3.452753829956054688e+01, -3.026535034179687500e+01, -2.908821678161621094e+01, -3.035769653320312500e+01, -2.007701492309570312e+01, -1.641478919982910156e+01, -2.183310890197753906e+01, -3.600325012207031250e+01, -3.579418945312500000e+01, -3.667517089843750000e+01, -3.413761901855468750e+01, -3.460418319702148438e+01, -3.743353652954101562e+01, -3.738754272460937500e+01, -3.429358673095703125e+01, -3.157130432128906250e+01, -3.092429542541503906e+01, -3.036794090270996094e+01, -3.031396102905273438e+01, -3.346854019165039062e+01, -3.322423934936523438e+01, -3.467426681518554688e+01, -3.966673278808593750e+01
... 67 more rows
